Run: headless pygame with SDL's dummy video driver; simulated clock (each Clock.tick advances the game by its frame time, no real sleeping); random seed 0; keys injected as events and as key.get_pressed() state; no mouse input.
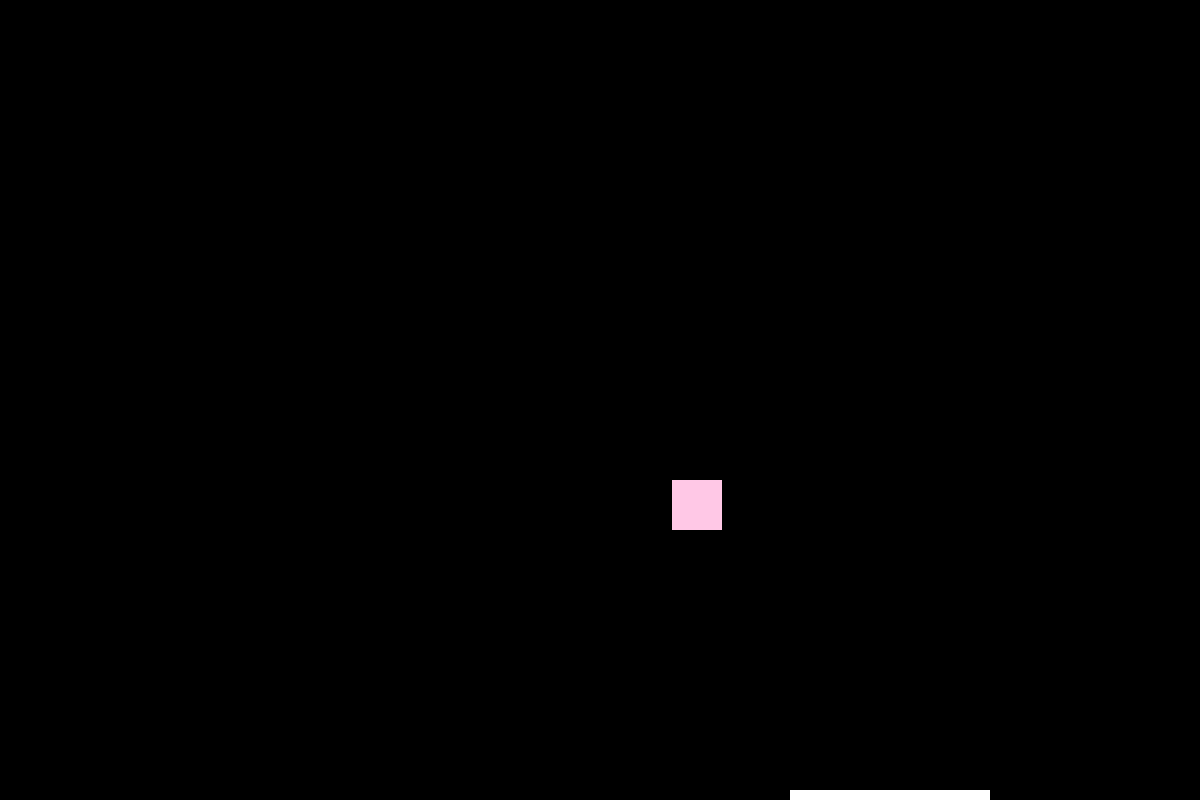
Frame 1 of 2 · flips 1–60 · no input
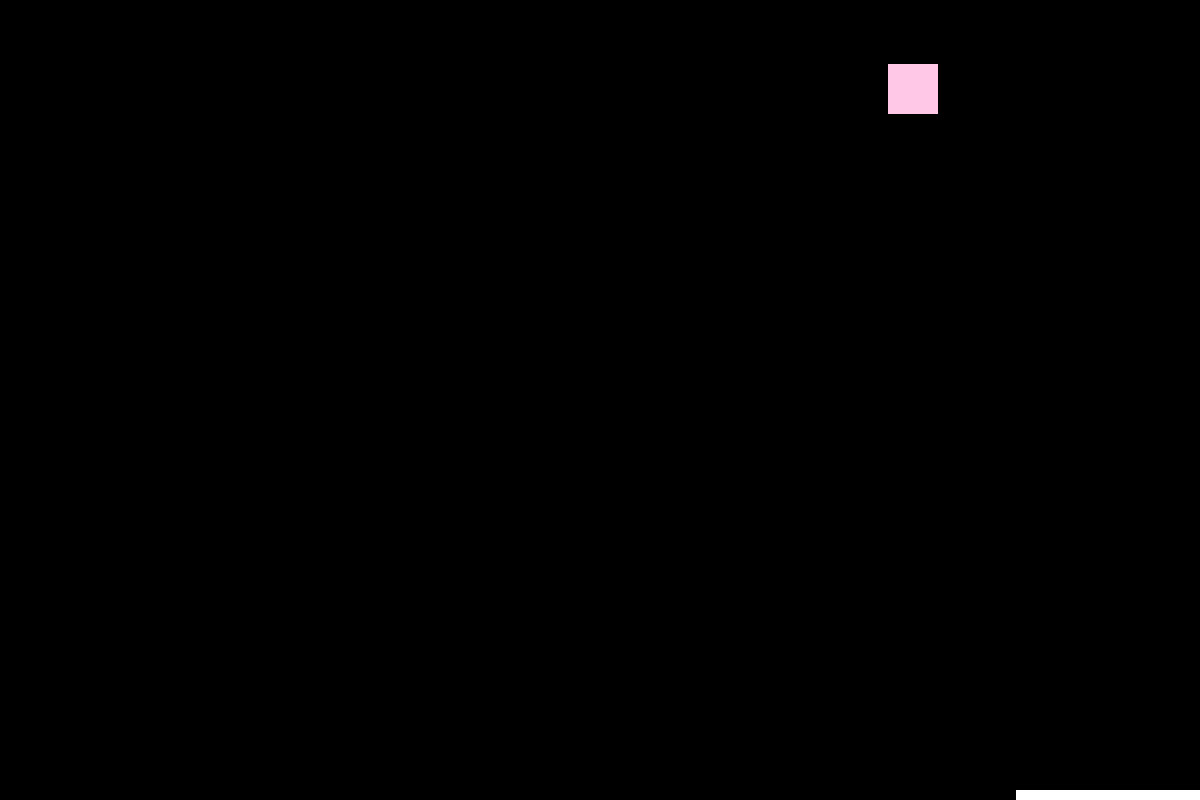
Frame 2 of 2 · flips 61–180 · tapped SPACE, RETURN · held RIGHT (→), D

The pygame program that drew these frames:

import pygame
import sys
import random


pygame.init()
screen = pygame.display.set_mode((1200, 800))
rect = pygame.Rect(600, 0, 50, 50)  # A 50x50 rectangle at (375, 275)
rect1=pygame.Rect(790, 790, 200, 10)
speed=[random.randint(15,20),random.randint(5,10)]

font = pygame.font.SysFont('Times New Roman', 74)
end_message = font.render('Game Over', True, (255, 220, 0))
conti=font.render('Continue', True, (255, 220, 0))
exit=font.render('Exit', True, (255, 220, 150))
clock = pygame.time.Clock()
# Main loop

running = True
while running:
    for event in pygame.event.get():
        if event.type == pygame.QUIT:
            sys.exit()

    # Move the rectangle down by 5 pixels every frame
    rect =rect.move(speed)



    rect.x+=speed[0]
    rect.y+=speed[1]

    keys = pygame.key.get_pressed()
    if keys[pygame.K_LEFT]:
        rect1.x -= random.randint(15,20)
    if keys[pygame.K_RIGHT]:
        rect1.x += random.randint(15,20)

    # Clear screen
    screen.fill((0, 0, 0))

    # Draw the rectangle
    pygame.draw.rect(screen, (255, 200, 230), rect)
    pygame.draw.rect(screen, (255, 255, 255), rect1)

    pygame.display.update()
    if rect.top < 0 or rect.bottom > 800:
        speed[1] = -speed[1]
    if rect.left < 0 or rect.right > 1200:
        speed[0] = -speed[0]
    if rect.colliderect(rect1):
        speed[1] = -speed[1]
        speed[0] = -speed[0]


    if  rect1.left < 0 :
        rect1.x= 0
    if rect1.right > 1200:
        rect1.x=1200-rect1.width

    if rect.bottom >800:
        game_over = True
        screen.fill((0, 0, 0))  # Clear screen
        screen.blit(end_message, (450, 300))  # Display the message
        pygame.display.flip()  # Update the display

        pygame.time.wait(1000)  # Wait for 2 seconds  # Exit the game
        screen.fill((0, 0, 0))  # Clear screen
        screen.blit(conti, (450, 300))  # Display the message
        screen.blit(exit, (450, 400))
        pygame.time.wait(5000)
        keys = pygame.key.get_pressed()
        if keys[pygame.K_UP]:
            rect = pygame.Rect(random.randint(50, 1150), 0, 50, 50)  # A 50x50 rectangle at (375, 275)
            rect1 = pygame.Rect(random.randint(10, 790), 790, 200, 10)
        elif keys[pygame.K_DOWN]:
            sys.exit()

        # Update display
    pygame.display.flip()
    pygame.time.Clock().tick(60)
